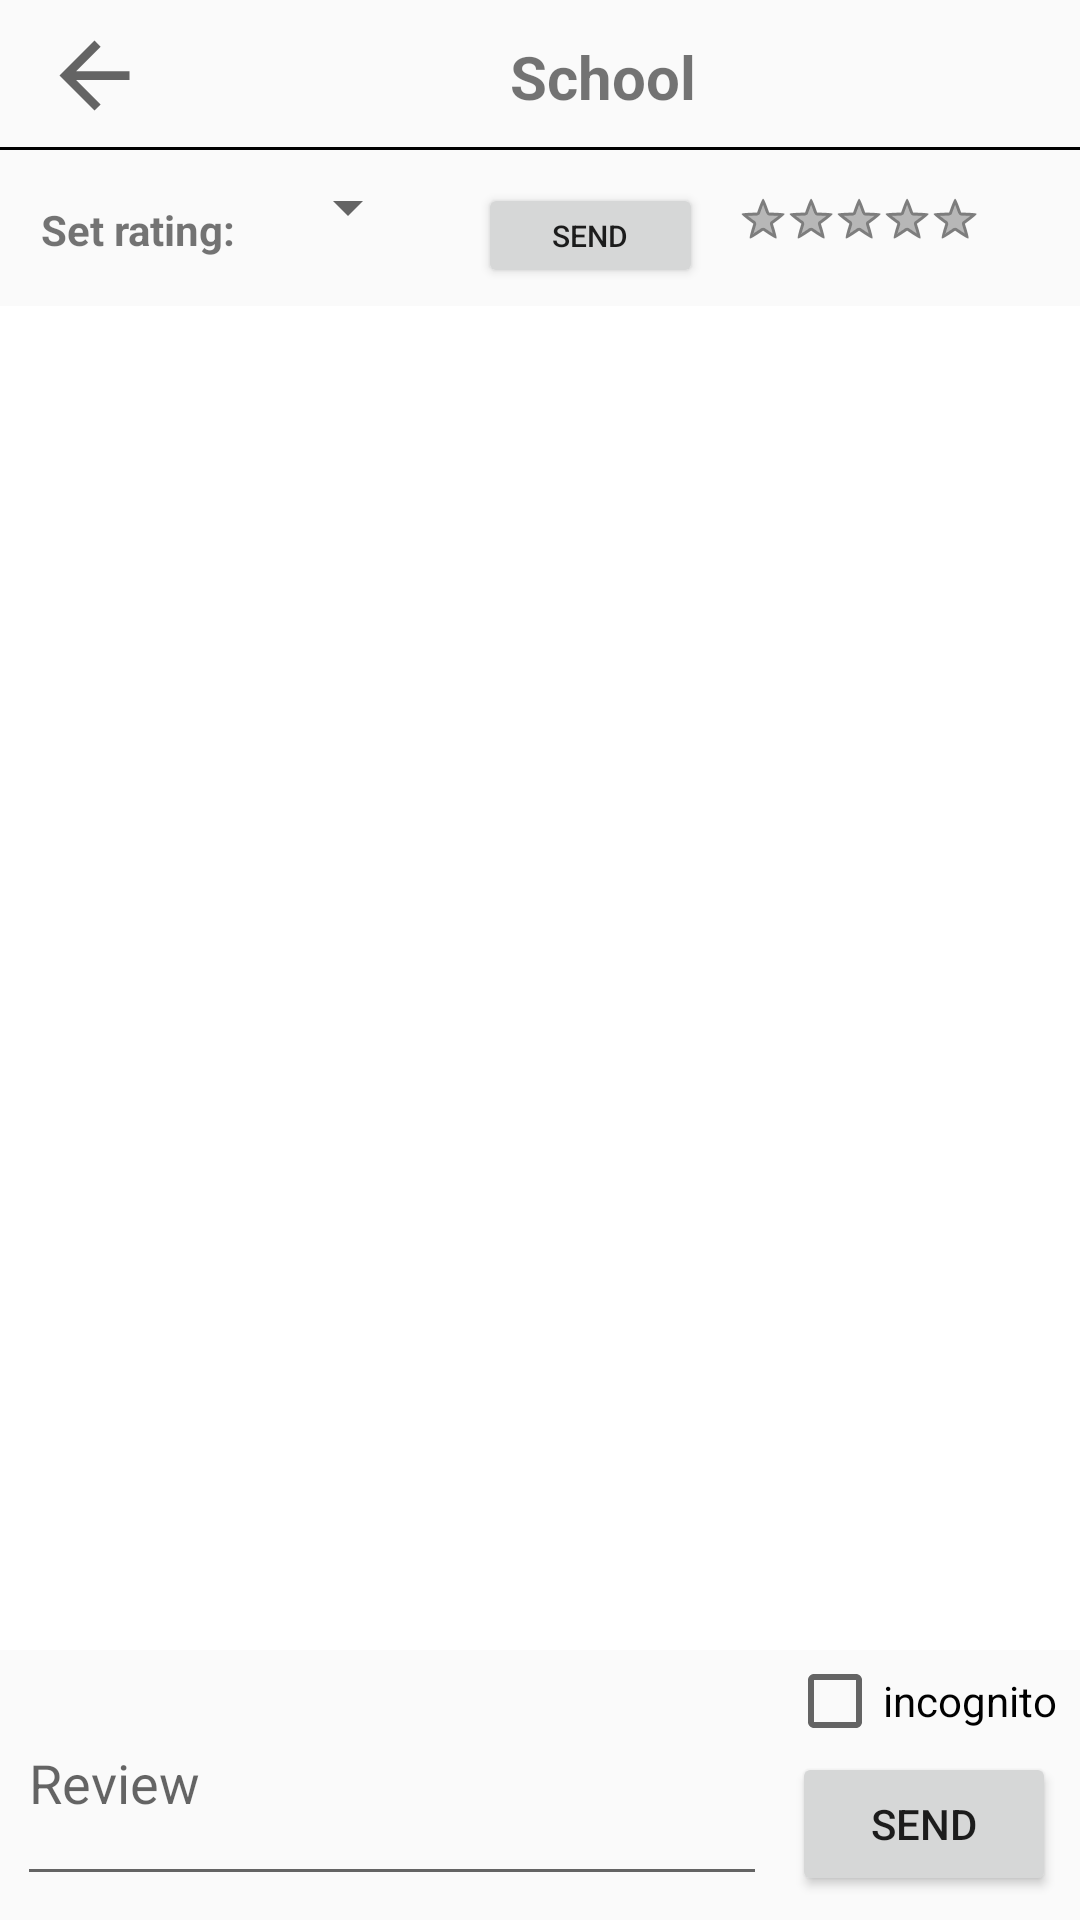

This screen was rendered from an Android layout file. Write that file and the resources it references.
<!-- AndroidManifest.xml: application theme Theme.SocialDance -->
<!-- res/layout/fragment_reviews_and_rating.xml -->
<?xml version="1.0" encoding="utf-8"?>
<androidx.constraintlayout.widget.ConstraintLayout xmlns:android="http://schemas.android.com/apk/res/android"
    xmlns:app="http://schemas.android.com/apk/res-auto"
    xmlns:tools="http://schemas.android.com/tools"
    android:layout_width="match_parent"
    android:layout_height="match_parent"
    tools:context=".fragment.FragmentReviewsAndRating">

    <androidx.constraintlayout.widget.ConstraintLayout
        android:id="@+id/constraintLayout2"
        android:layout_width="match_parent"
        android:layout_height="50dp"
        app:layout_constraintBottom_toBottomOf="parent"
        app:layout_constraintEnd_toEndOf="parent"
        app:layout_constraintHorizontal_bias="1.0"
        app:layout_constraintStart_toStartOf="parent"
        app:layout_constraintTop_toTopOf="parent"
        app:layout_constraintVertical_bias="0">

        <ImageView
            android:id="@+id/ivBack"
            android:layout_width="35dp"
            android:layout_height="35dp"
            android:src="?attr/actionModeCloseDrawable"
            app:layout_constraintBottom_toBottomOf="parent"
            app:layout_constraintEnd_toEndOf="parent"
            app:layout_constraintHorizontal_bias="0.043"
            app:layout_constraintStart_toStartOf="parent"
            app:layout_constraintTop_toTopOf="parent" />

        <TextView
            android:id="@+id/textView16"
            android:layout_width="match_parent"
            android:layout_height="1dp"
            android:background="@color/black"
            app:layout_constraintBottom_toBottomOf="parent"
            app:layout_constraintEnd_toEndOf="parent"
            app:layout_constraintHorizontal_bias="0.0"
            app:layout_constraintStart_toStartOf="parent"
            app:layout_constraintTop_toTopOf="parent"
            app:layout_constraintVertical_bias="1" />

        <TextView
            android:id="@+id/tvSchoolName"
            android:layout_width="280dp"
            android:layout_height="wrap_content"
            android:gravity="center"
            android:layout_marginTop="15dp"
            android:layout_marginBottom="15dp"
            android:text="School"
            android:textSize="20sp"
            android:textStyle="bold"
            app:layout_constraintBottom_toTopOf="@+id/textView16"
            app:layout_constraintEnd_toEndOf="parent"
            app:layout_constraintHorizontal_bias="0.387"
            app:layout_constraintStart_toEndOf="@+id/ivBack"
            app:layout_constraintTop_toTopOf="parent"
            app:layout_constraintVertical_bias="0.375" />

    </androidx.constraintlayout.widget.ConstraintLayout>

    <androidx.constraintlayout.widget.ConstraintLayout
        android:id="@+id/constraintLayout3"
        android:layout_width="match_parent"
        android:layout_height="50dp"
        app:layout_constraintBottom_toBottomOf="parent"
        app:layout_constraintEnd_toEndOf="parent"
        app:layout_constraintHorizontal_bias="0.0"
        app:layout_constraintStart_toStartOf="parent"
        app:layout_constraintTop_toBottomOf="@+id/constraintLayout2"
        app:layout_constraintVertical_bias="0.004">


        <Spinner
            android:id="@+id/spSetRating"
            android:layout_width="wrap_content"
            android:layout_height="wrap_content"
            app:layout_constraintBottom_toBottomOf="parent"
            app:layout_constraintEnd_toEndOf="parent"
            app:layout_constraintHorizontal_bias="0.295"
            app:layout_constraintStart_toStartOf="parent"
            app:layout_constraintTop_toTopOf="parent"
            app:layout_constraintVertical_bias="0.192" />

        <TextView
            android:id="@+id/textView29"
            android:layout_width="wrap_content"
            android:layout_height="wrap_content"
            android:text="Set rating:"
            android:textStyle="bold"
            app:layout_constraintBottom_toBottomOf="parent"
            app:layout_constraintEnd_toEndOf="parent"
            app:layout_constraintHorizontal_bias="0.046"
            app:layout_constraintStart_toStartOf="parent"
            app:layout_constraintTop_toTopOf="parent"
            app:layout_constraintVertical_bias="0.483" />

        <Button
            android:id="@+id/bSendRating"
            android:layout_width="75dp"
            android:layout_height="35dp"
            android:text="send"
            android:textSize="10sp"
            app:layout_constraintBottom_toBottomOf="parent"
            app:layout_constraintEnd_toEndOf="parent"
            app:layout_constraintHorizontal_bias="0.559"
            app:layout_constraintStart_toStartOf="parent"
            app:layout_constraintTop_toTopOf="parent"
            app:layout_constraintVertical_bias="0.6" />

        <TextView
            android:id="@+id/tvRating"
            android:layout_width="wrap_content"
            android:layout_height="wrap_content"
            android:text=""
            android:textSize="10sp"
            android:textStyle="bold"
            app:layout_constraintBottom_toBottomOf="parent"
            app:layout_constraintEnd_toEndOf="parent"
            app:layout_constraintHorizontal_bias="0.86"
            app:layout_constraintStart_toStartOf="parent"
            app:layout_constraintTop_toTopOf="parent"
            app:layout_constraintVertical_bias="0.916" />

        <RatingBar
            android:id="@+id/ratingBar"
            style="@android:style/Widget.Holo.Light.RatingBar.Small"
            android:isIndicator="true"
            android:stepSize="0.5"
            android:layout_width="wrap_content"
            android:layout_height="wrap_content"
            app:layout_constraintBottom_toBottomOf="parent"
            app:layout_constraintEnd_toEndOf="parent"
            app:layout_constraintHorizontal_bias="0.88"
            app:layout_constraintStart_toStartOf="parent"
            app:layout_constraintTop_toTopOf="parent"
            app:layout_constraintVertical_bias="0.382" />

    </androidx.constraintlayout.widget.ConstraintLayout>

    <FrameLayout
        android:id="@+id/frameRv"
        android:layout_width="0dp"
        android:layout_height="0dp"
        app:layout_constraintBottom_toTopOf="@+id/constraintLayout4"
        app:layout_constraintEnd_toEndOf="parent"
        app:layout_constraintStart_toStartOf="parent"
        app:layout_constraintTop_toBottomOf="@+id/constraintLayout3">

        <androidx.recyclerview.widget.RecyclerView
            android:id="@+id/rvReviews"
            android:layout_width="match_parent"
            android:layout_height="match_parent"
            android:background="@color/white"
            app:layout_constraintBottom_toBottomOf="parent"
            app:layout_constraintEnd_toEndOf="parent"
            app:layout_constraintHorizontal_bias="0.0"
            app:layout_constraintStart_toStartOf="parent"
            app:layout_constraintTop_toBottomOf="@+id/constraintLayout3"
            app:layout_constraintVertical_bias="00" />

    </FrameLayout>


    <androidx.constraintlayout.widget.ConstraintLayout
        android:id="@+id/constraintLayout4"
        android:layout_width="0dp"
        android:layout_height="90dp"
        app:layout_constraintBottom_toBottomOf="parent"
        app:layout_constraintEnd_toEndOf="parent"
        app:layout_constraintHorizontal_bias="1.0"
        app:layout_constraintStart_toStartOf="parent"
        app:layout_constraintTop_toBottomOf="@+id/frameRv">

        <EditText
            android:id="@+id/etReview"
            android:layout_width="250dp"
            android:layout_height="60dp"
            android:layout_marginBottom="8dp"
            android:ems="10"
            android:gravity="top"
            android:hint="Review"
            android:inputType="textMultiLine"
            app:layout_constraintBottom_toBottomOf="parent"
            app:layout_constraintEnd_toEndOf="parent"
            app:layout_constraintHorizontal_bias="0.05"
            app:layout_constraintStart_toStartOf="parent"
            app:layout_constraintVertical_bias="0.995" />

        <Button
            android:id="@+id/bSend"
            android:layout_width="wrap_content"
            android:layout_height="wrap_content"
            android:layout_marginBottom="8dp"
            android:text="send"
            app:layout_constraintBottom_toBottomOf="parent"
            app:layout_constraintEnd_toEndOf="parent"
            app:layout_constraintHorizontal_bias="0.97"
            app:layout_constraintStart_toStartOf="parent"
            app:layout_constraintVertical_bias="0.986" />

        <CheckBox
            android:id="@+id/cbIncognito"
            android:layout_width="wrap_content"
            android:layout_height="20dp"
            android:layout_marginBottom="63dp"
            android:text="incognito"
            app:layout_constraintBottom_toBottomOf="parent"
            app:layout_constraintEnd_toEndOf="parent"
            app:layout_constraintHorizontal_bias="0.971"
            app:layout_constraintStart_toStartOf="parent" />

    </androidx.constraintlayout.widget.ConstraintLayout>


</androidx.constraintlayout.widget.ConstraintLayout>
<!-- resources referenced by this layout -->
<resources>
  <style name="Theme.SocialDance" parent="Theme.AppCompat.DayNight.DarkActionBar">
          
          <item name="colorPrimary">@color/purple_500</item>
          <item name="colorPrimaryVariant">@color/purple_700</item>
          <item name="colorOnPrimary">@color/white</item>
          
          <item name="colorSecondary">@color/teal_200</item>
          <item name="colorSecondaryVariant">@color/teal_700</item>
          <item name="colorOnSecondary">@color/black</item>
          
          <item name="android:statusBarColor" tools:targetApi="l">?attr/colorPrimaryVariant</item>
          
      </style>
  <!-- not gathered from this repository: default colours our renderer supplied (Android Studio template values) -->
  <color name="purple_500">#FF6200EE</color>
  <color name="purple_700">#FF3700B3</color>
  <color name="teal_200">#FF03DAC5</color>
  <color name="teal_700">#FF018786</color>
  <color name="black">#FF000000</color>
  <color name="white">#FFFFFFFF</color>
</resources>
